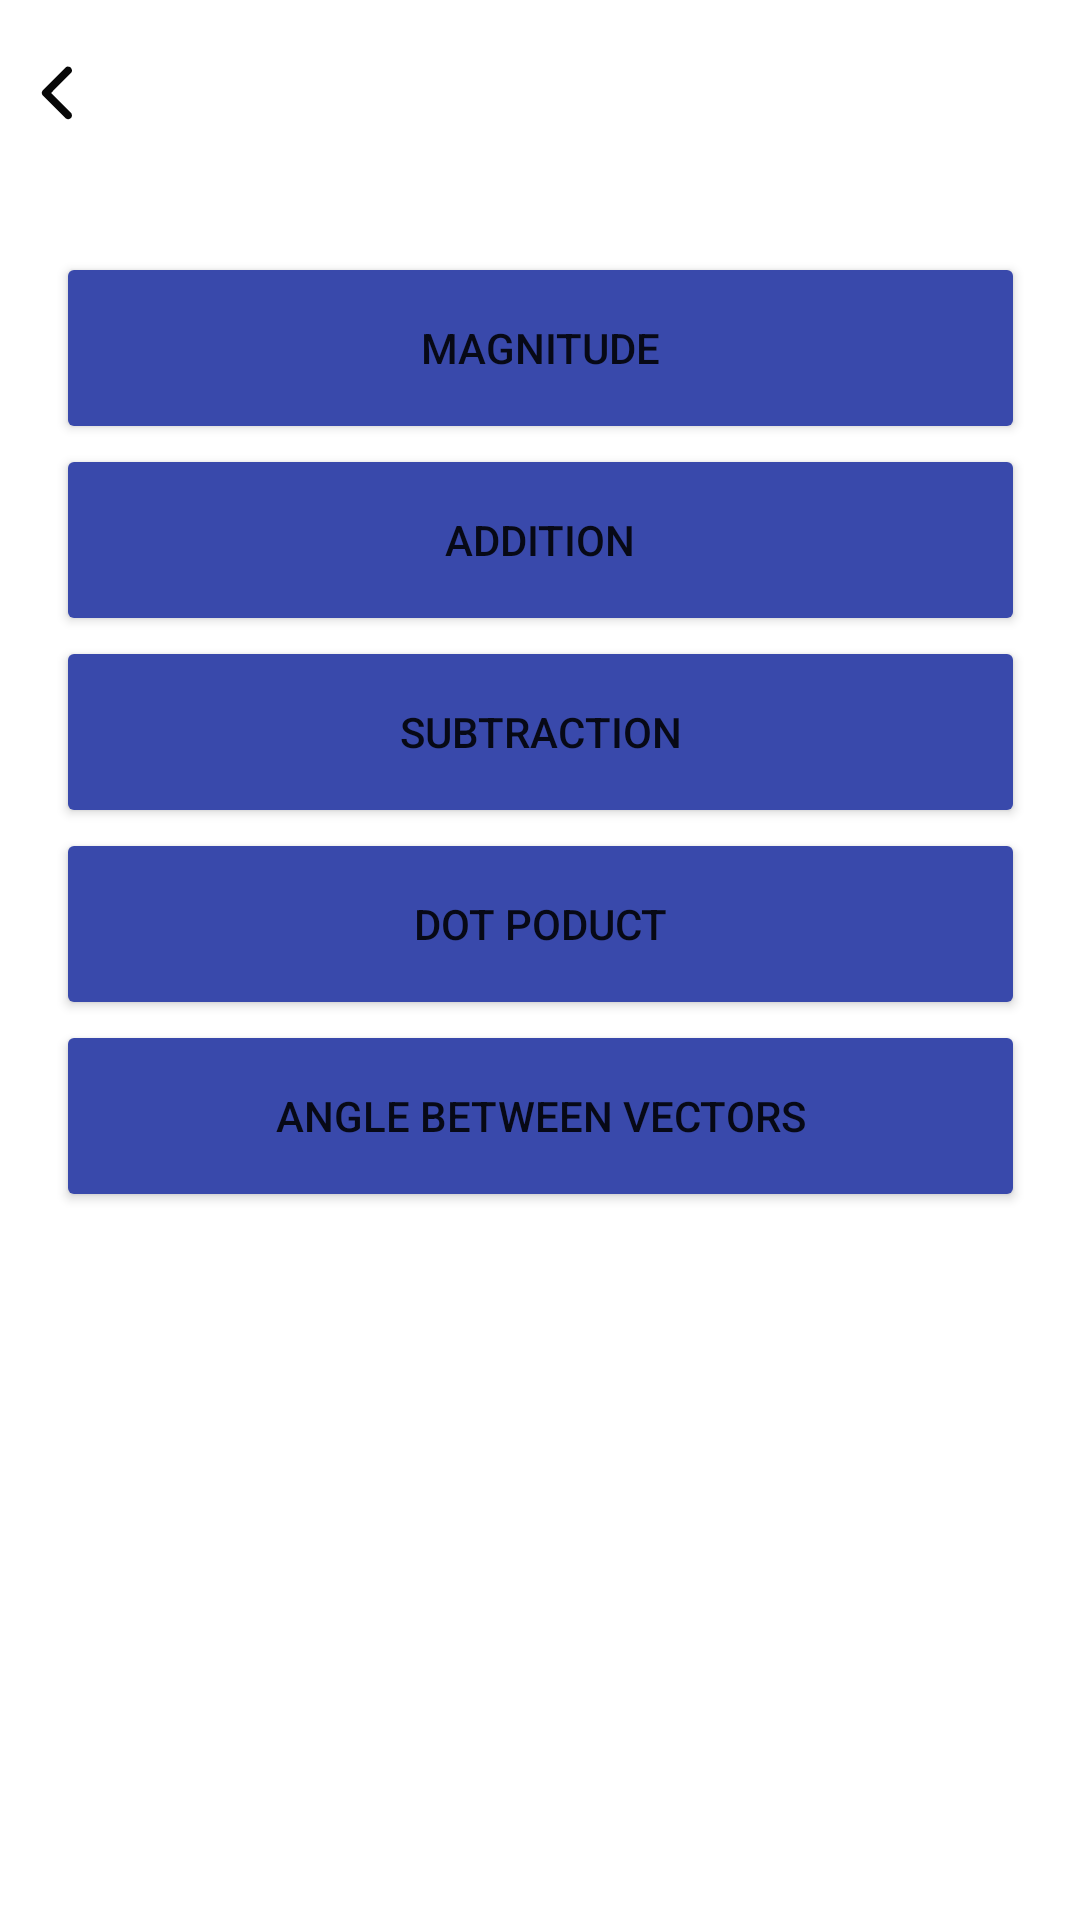

The Android layout XML behind this screen, and the referenced resources:
<!-- AndroidManifest.xml: application theme Theme.MathsSolver -->
<!-- res/layout/activity_vec_sel.xml -->
<?xml version="1.0" encoding="utf-8"?>
<ScrollView  xmlns:android="http://schemas.android.com/apk/res/android"
xmlns:app="http://schemas.android.com/apk/res-auto"
xmlns:tools="http://schemas.android.com/tools"
android:layout_width="match_parent"
android:layout_height="match_parent"
android:fillViewport="true">
<androidx.constraintlayout.widget.ConstraintLayout
    android:layout_width="match_parent"
    android:layout_height="match_parent"
    tools:context=".vecSel">

    <ImageButton
        android:id="@+id/back3"
        android:layout_width="29dp"
        android:layout_height="35dp"
        android:backgroundTint="#00FFFFFF"
        app:layout_constraintBottom_toBottomOf="parent"
        app:layout_constraintEnd_toEndOf="parent"
        app:layout_constraintHorizontal_bias="0.013"
        app:layout_constraintStart_toStartOf="parent"
        app:layout_constraintTop_toTopOf="parent"
        app:layout_constraintVertical_bias="0.022"
        app:srcCompat="@drawable/back"
        tools:ignore="SpeakableTextPresentCheck,TouchTargetSizeCheck" />

    <Button
        android:id="@+id/ap"
        android:layout_width="323dp"
        android:layout_height="64dp"
        android:layout_marginTop="84dp"
        android:backgroundTint="#3949AB"
        android:text="Magnitude"
        app:layout_constraintEnd_toEndOf="parent"
        app:layout_constraintStart_toStartOf="parent"
        app:layout_constraintTop_toTopOf="parent" />

    <Button
        android:id="@+id/gen"
        android:layout_width="323dp"
        android:layout_height="64dp"
        android:backgroundTint="#3949AB"
        android:text="Addition"
        app:layout_constraintEnd_toEndOf="parent"
        app:layout_constraintStart_toStartOf="parent"
        app:layout_constraintTop_toBottomOf="@+id/ap" />

    <Button
        android:id="@+id/anglevec"
        android:layout_width="323dp"
        android:layout_height="64dp"
        android:backgroundTint="#3949AB"
        android:text="Angle between vectors"
        app:layout_constraintBottom_toBottomOf="parent"
        app:layout_constraintEnd_toEndOf="parent"
        app:layout_constraintStart_toStartOf="parent"
        app:layout_constraintTop_toBottomOf="@+id/hp"
        app:layout_constraintVertical_bias="0.0" />

    <Button
        android:id="@+id/hp"
        android:layout_width="323dp"
        android:layout_height="64dp"
        android:backgroundTint="#3949AB"
        android:text="Dot poduct"
        app:layout_constraintEnd_toEndOf="parent"
        app:layout_constraintStart_toStartOf="parent"
        app:layout_constraintTop_toBottomOf="@+id/gp" />

    <Button
        android:id="@+id/gp"
        android:layout_width="323dp"
        android:layout_height="64dp"
        android:backgroundTint="#3949AB"
        android:text="Subtraction"
        app:layout_constraintEnd_toEndOf="parent"
        app:layout_constraintStart_toStartOf="parent"
        app:layout_constraintTop_toBottomOf="@+id/gen" />


</androidx.constraintlayout.widget.ConstraintLayout>
</ScrollView>
<!-- resources referenced by this layout -->
<resources>
  <!-- drawable back (drawable) -->
  <vector android:height="30dp" android:viewportHeight="512"
      android:viewportWidth="512" android:width="30dp" xmlns:android="http://schemas.android.com/apk/res/android">
      <path android:fillAlpha="0.975" android:fillColor="#000000"
          android:pathData="M315.5,105.5C330.6,105.27 339.27,112.6 341.5,127.5C341.26,131.78 340.1,135.78 338,139.5C299.32,178.01 260.82,216.68 222.5,255.5C260.82,294.32 299.32,332.99 338,371.5C345.22,390.05 339.06,401.38 319.5,405.5C314.8,405.07 310.46,403.57 306.5,401C262,356.5 217.5,312 173,267.5C168.33,259.5 168.33,251.5 173,243.5C217.83,198.67 262.67,153.83 307.5,109C310.16,107.52 312.83,106.36 315.5,105.5Z" android:strokeAlpha="0.975"/>
  </vector>
  <style name="Theme.MathsSolver" parent="Theme.MaterialComponents.DayNight.DarkActionBar">
          
          <item name="colorPrimary">@color/purple_500</item>
          <item name="colorPrimaryVariant">@color/purple_700</item>
          <item name="colorOnPrimary">@color/white</item>
          
          <item name="colorSecondary">@color/teal_200</item>
          <item name="colorSecondaryVariant">@color/teal_700</item>
          <item name="colorOnSecondary">@color/black</item>
          
          <item name="android:statusBarColor">?attr/colorPrimaryVariant</item>
          
      </style>
  <color name="purple_500">#FF6200EE</color>
  <color name="purple_700">#FF3700B3</color>
  <color name="white">#FFFFFFFF</color>
  <color name="teal_200">#FF03DAC5</color>
  <color name="teal_700">#FF018786</color>
  <color name="black">#FF000000</color>
</resources>
